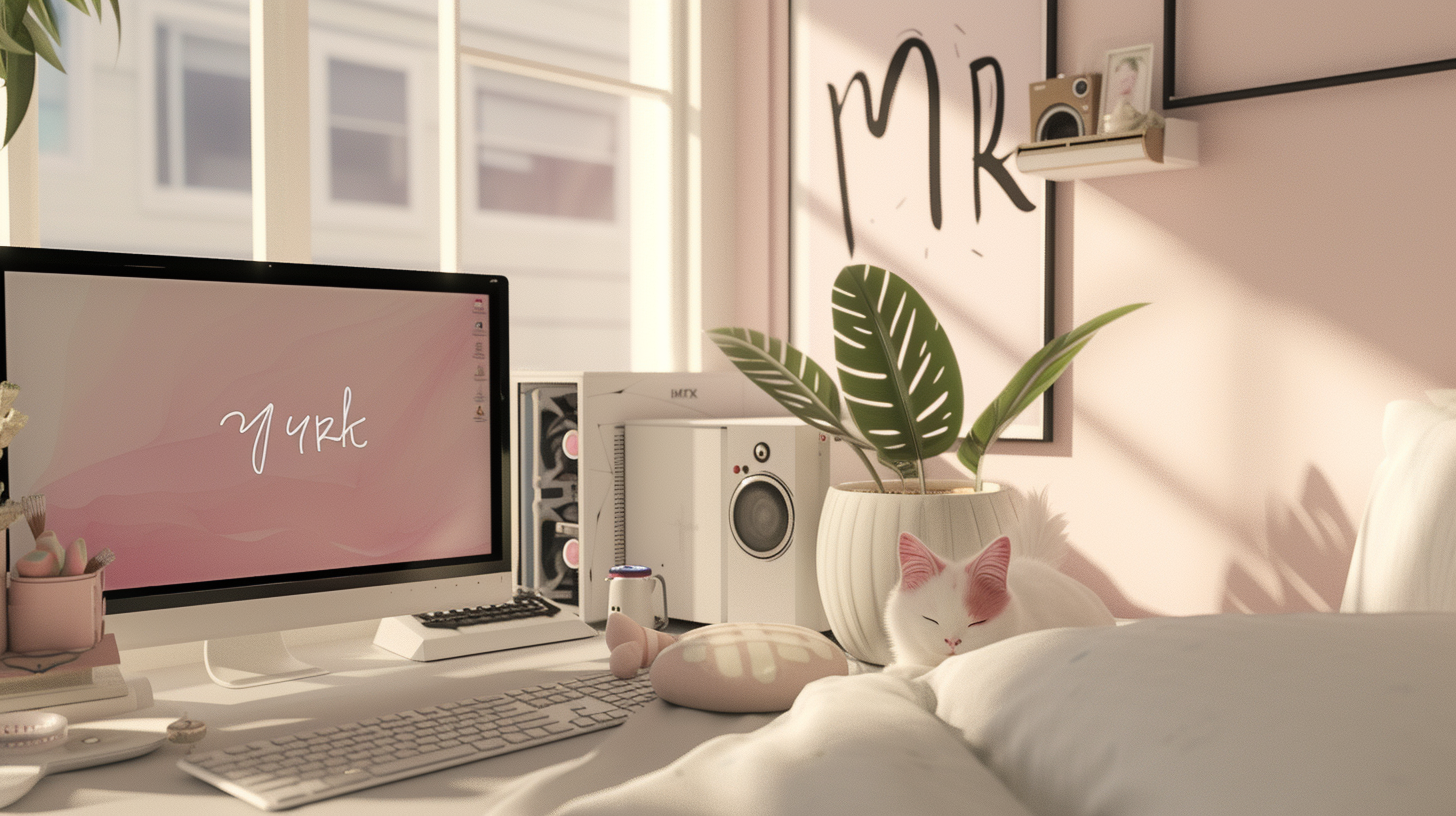
Generation parameters embedded in this image by Midjourney (PNG 'Description' text chunk):
chill out anime style, minimalist aesthetics bedroom pc setup, Fully visible! ,window view, white Pastel tones!, high quality, animal on bed sleeping, painting on wall with artistic writing "MRK" on it --ar 16:9 Job ID: dda2b3d7-d283-4754-b197-f95ab74351d6